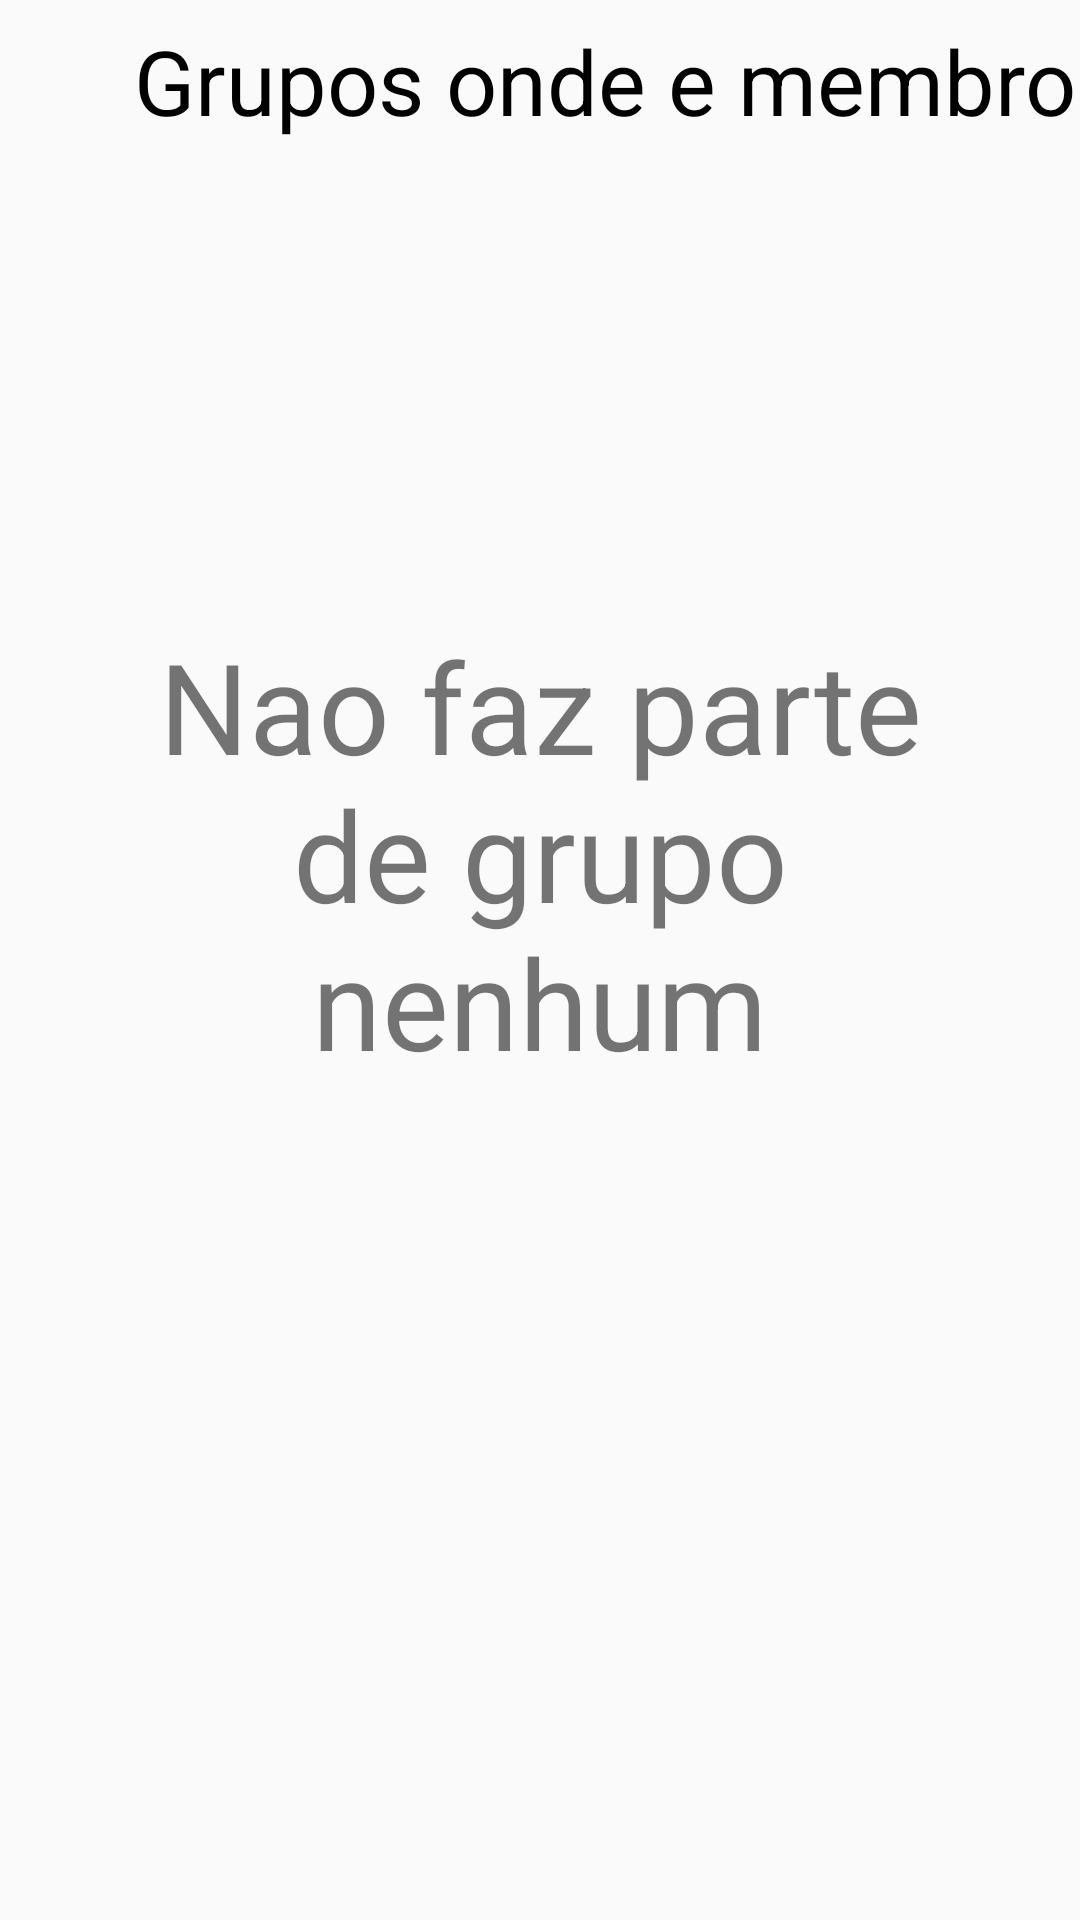

This screen was rendered from an Android layout file. Write that file and the resources it references.
<!-- AndroidManifest.xml: application theme AppTheme -->
<!-- res/layout/activity_ver_grupo.xml -->
<?xml version="1.0" encoding="utf-8"?>
<androidx.constraintlayout.widget.ConstraintLayout xmlns:android="http://schemas.android.com/apk/res/android"
    xmlns:app="http://schemas.android.com/apk/res-auto"
    xmlns:tools="http://schemas.android.com/tools"
    android:layout_width="match_parent"
    android:layout_height="match_parent"
    tools:context=".VerGrupoActivity">


    <ListView
        android:id="@+id/ListView2"
        android:layout_width="377dp"
        android:layout_height="156dp"
        app:layout_constraintBottom_toBottomOf="parent"
        app:layout_constraintEnd_toEndOf="parent"
        app:layout_constraintHorizontal_bias="0.551"
        app:layout_constraintStart_toStartOf="parent"
        app:layout_constraintTop_toTopOf="parent"
        app:layout_constraintVertical_bias="0.099" />

    <TextView
        android:id="@+id/tNaoGrupos"
        android:layout_width="297dp"
        android:layout_height="155dp"
        android:gravity="center"
        android:text="Nao faz parte de grupo nenhum"
        app:autoSizeTextType="uniform"
        app:layout_constraintBottom_toBottomOf="parent"
        app:layout_constraintEnd_toEndOf="parent"
        app:layout_constraintStart_toStartOf="parent"
        app:layout_constraintTop_toTopOf="parent"
        app:layout_constraintVertical_bias="0.427" />

    <TextView
        android:id="@+id/textView2"
        android:layout_width="411dp"
        android:layout_height="54dp"
        android:text="Grupos onde e membro:"
        android:gravity="center"
        app:layout_constraintBottom_toBottomOf="parent"
        app:layout_constraintEnd_toEndOf="parent"
        app:layout_constraintHorizontal_bias="0.0"
        app:layout_constraintStart_toStartOf="parent"
        app:layout_constraintTop_toTopOf="parent"
        app:layout_constraintVertical_bias="0.0"
        android:textSize="30sp"
        android:textColor="#000000"/>

</androidx.constraintlayout.widget.ConstraintLayout>
<!-- resources referenced by this layout -->
<resources>
  <style name="AppTheme" parent="Theme.AppCompat.DayNight.DarkActionBar">
          
          <item name="colorPrimary">@color/colorPrimary</item>
          <item name="colorPrimaryDark">@color/colorPrimaryDark</item>
          <item name="colorAccent">@color/colorAccent</item>
          <item name="android:forceDarkAllowed" tools:targetApi="29">true</item>
      </style>
  <!-- not gathered from this repository: default colours our renderer supplied (Android Studio template values) -->
  <color name="colorPrimary">#FF6200EE</color>
  <color name="colorPrimaryDark">#FF3700B3</color>
  <color name="colorAccent">#FF03DAC5</color>
</resources>
